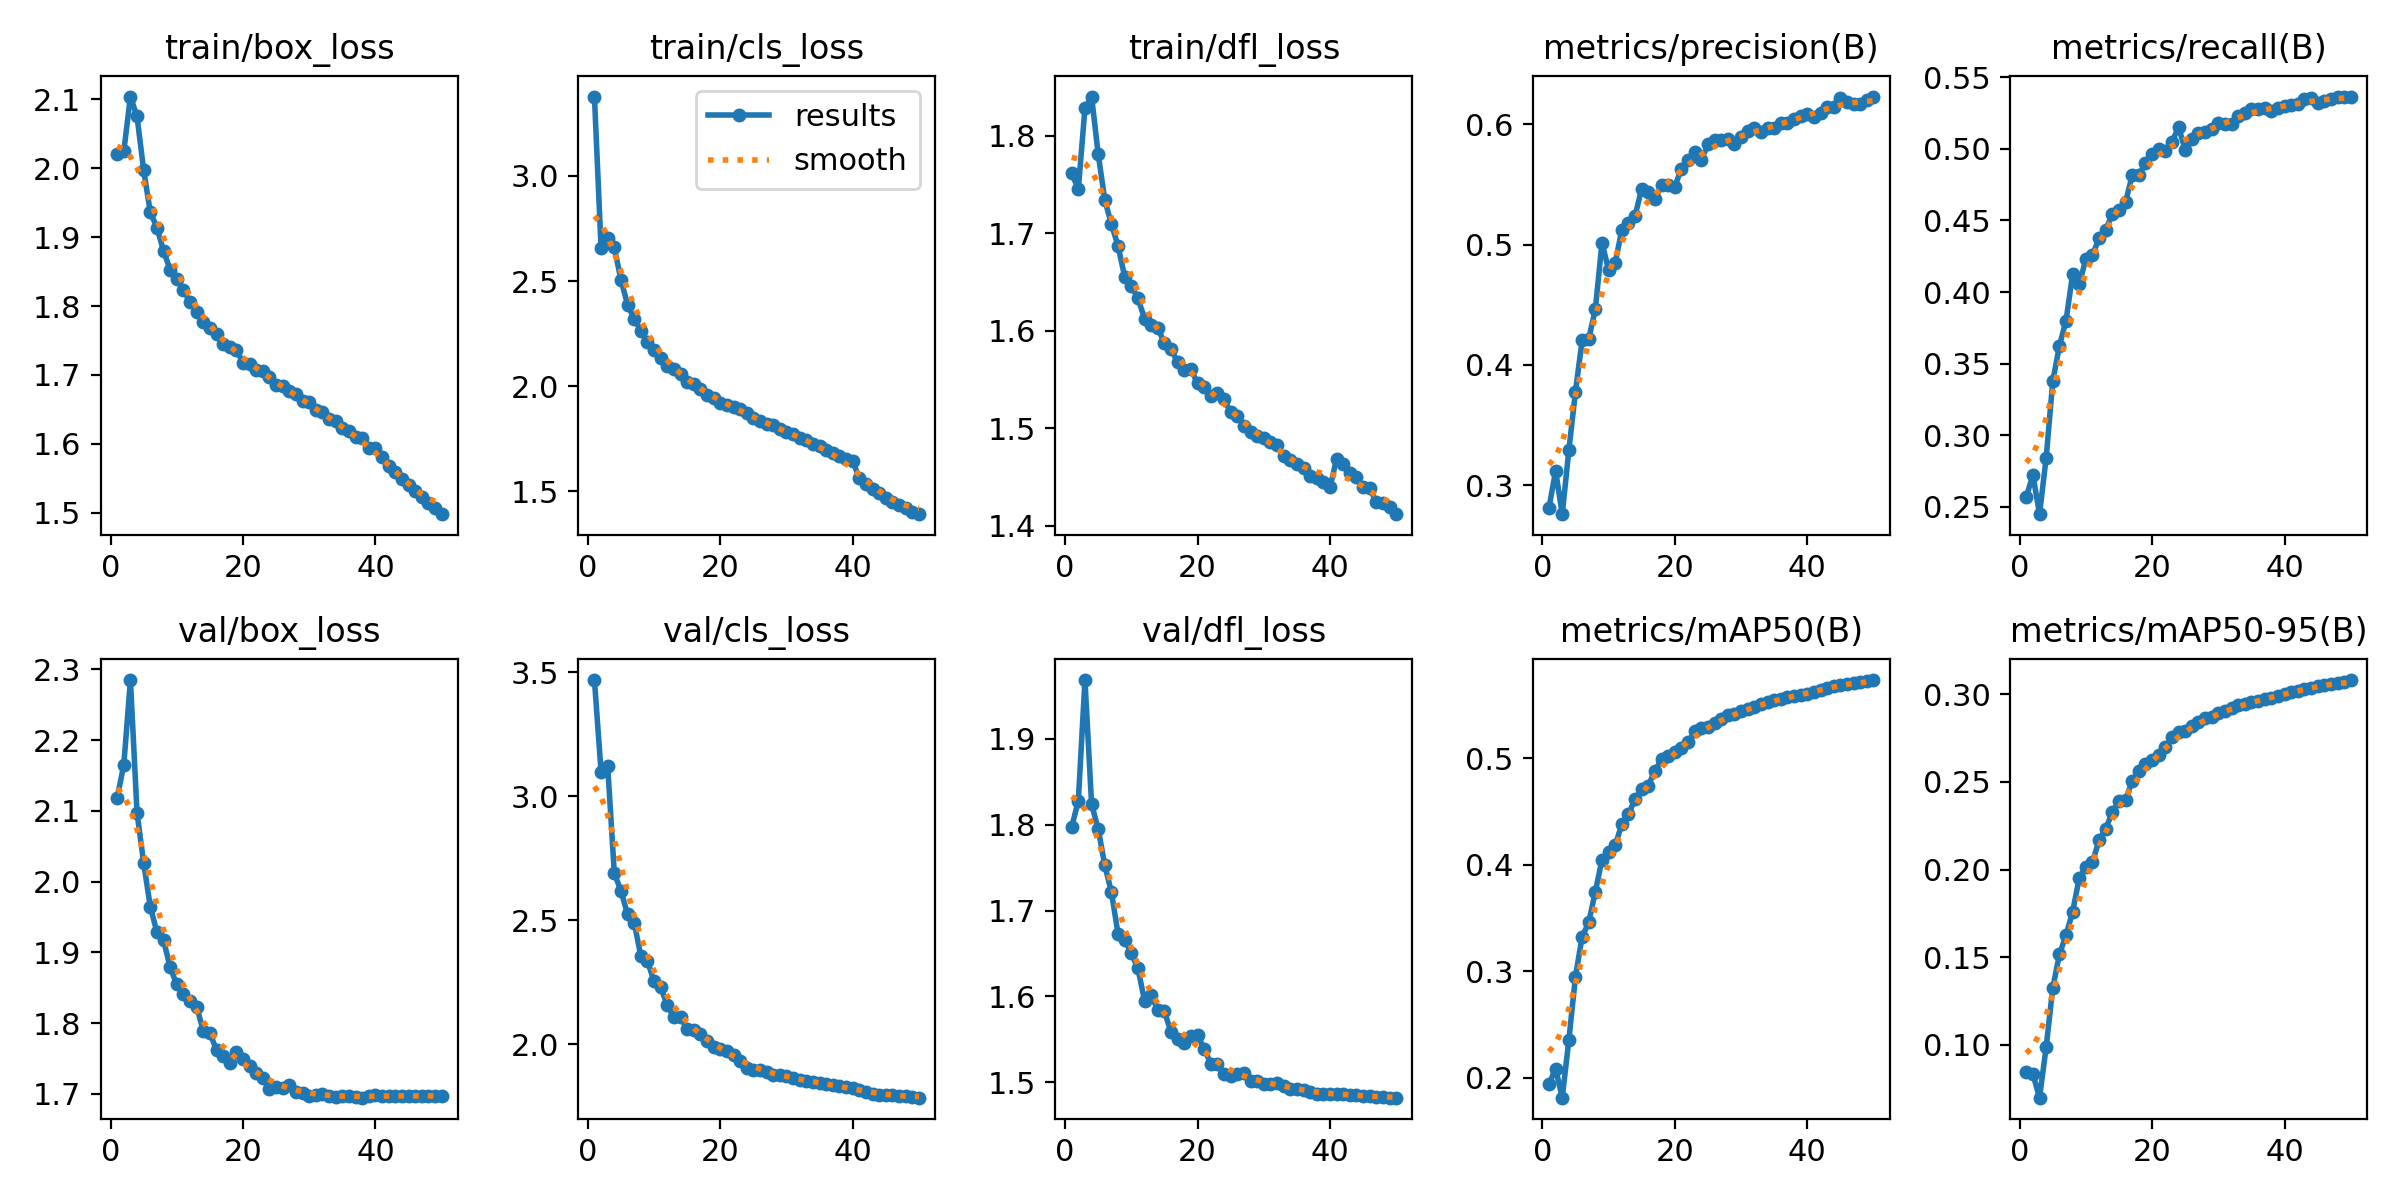

Data behind this chart, as committed beside it:
epoch, time, train/box_loss, train/cls_loss, train/dfl_loss, metrics/precision(B), metrics/recall(B), metrics/mAP50(B), metrics/mAP50-95(B), val/box_loss, val/cls_loss, val/dfl_loss, lr/pg0, lr/pg1, lr/pg2, lr/pg3, lr/pg4, lr/pg5, lr/pg6, lr/pg7
1, 468.1, 2.021, 3.377, 1.761, 0.2814, 0.2569, 0.1941, 0.08471, 2.118, 3.469, 1.797, 0.009994, 0.003331, 0.009994, 0.003331, 0.009994, 0.003331, 0.009994, 0.003331
2, 885.6, 2.024, 2.657, 1.745, 0.3119, 0.2722, 0.2088, 0.08345, 2.165, 3.099, 1.828, 0.0196, 0.006533, 0.0196, 0.006533, 0.0196, 0.006533, 0.0196, 0.006533
3, 1307, 2.104, 2.706, 1.828, 0.276, 0.2448, 0.1815, 0.06995, 2.285, 3.123, 1.969, 0.02881, 0.009602, 0.02881, 0.009602, 0.02881, 0.009602, 0.02881, 0.009602
4, 1733, 2.075, 2.66, 1.84, 0.3293, 0.284, 0.2357, 0.09873, 2.097, 2.69, 1.824, 0.02822, 0.009406, 0.02822, 0.009406, 0.02822, 0.009406, 0.02822, 0.009406
5, 2151, 1.997, 2.506, 1.781, 0.3779, 0.3376, 0.2951, 0.1324, 2.026, 2.62, 1.795, 0.02762, 0.009208, 0.02762, 0.009208, 0.02762, 0.009208, 0.02762, 0.009208
6, 2573, 1.936, 2.388, 1.734, 0.4204, 0.3624, 0.3325, 0.1516, 1.965, 2.523, 1.753, 0.02703, 0.00901, 0.02703, 0.00901, 0.02703, 0.00901, 0.02703, 0.00901
7, 2994, 1.914, 2.321, 1.709, 0.4218, 0.3799, 0.3459, 0.1626, 1.929, 2.491, 1.721, 0.02644, 0.008812, 0.02644, 0.008812, 0.02644, 0.008812, 0.02644, 0.008812
8, 3413, 1.88, 2.265, 1.687, 0.4462, 0.4125, 0.3748, 0.176, 1.917, 2.356, 1.673, 0.02584, 0.008614, 0.02584, 0.008614, 0.02584, 0.008614, 0.02584, 0.008614
9, 3841, 1.853, 2.212, 1.655, 0.5014, 0.4056, 0.4047, 0.1953, 1.879, 2.336, 1.666, 0.02525, 0.008416, 0.02525, 0.008416, 0.02525, 0.008416, 0.02525, 0.008416
10, 4259, 1.84, 2.174, 1.646, 0.479, 0.423, 0.4123, 0.2017, 1.855, 2.253, 1.65, 0.02465, 0.008218, 0.02465, 0.008218, 0.02465, 0.008218, 0.02465, 0.008218
11, 4684, 1.823, 2.135, 1.633, 0.4849, 0.4256, 0.4183, 0.2041, 1.842, 2.23, 1.633, 0.02406, 0.00802, 0.02406, 0.00802, 0.02406, 0.00802, 0.02406, 0.00802
12, 5101, 1.806, 2.097, 1.612, 0.5123, 0.4378, 0.438, 0.217, 1.831, 2.157, 1.595, 0.02347, 0.007822, 0.02347, 0.007822, 0.02347, 0.007822, 0.02347, 0.007822
13, 5522, 1.792, 2.082, 1.606, 0.5178, 0.4432, 0.4473, 0.2235, 1.823, 2.108, 1.602, 0.02287, 0.007624, 0.02287, 0.007624, 0.02287, 0.007624, 0.02287, 0.007624
14, 5953, 1.777, 2.057, 1.603, 0.5241, 0.4548, 0.4619, 0.2327, 1.789, 2.111, 1.584, 0.02228, 0.007426, 0.02228, 0.007426, 0.02228, 0.007426, 0.02228, 0.007426
15, 6383, 1.768, 2.021, 1.587, 0.5463, 0.4571, 0.471, 0.2394, 1.786, 2.061, 1.582, 0.02168, 0.007228, 0.02168, 0.007228, 0.02168, 0.007228, 0.02168, 0.007228
16, 6813, 1.759, 2.01, 1.581, 0.5435, 0.463, 0.4743, 0.2397, 1.762, 2.059, 1.558, 0.02109, 0.00703, 0.02109, 0.00703, 0.02109, 0.00703, 0.02109, 0.00703
17, 7233, 1.745, 1.985, 1.568, 0.5376, 0.4816, 0.4884, 0.2507, 1.753, 2.043, 1.55, 0.0205, 0.006832, 0.0205, 0.006832, 0.0205, 0.006832, 0.0205, 0.006832
18, 7651, 1.74, 1.958, 1.56, 0.5496, 0.4819, 0.4988, 0.2562, 1.743, 2.012, 1.546, 0.0199, 0.006634, 0.0199, 0.006634, 0.0199, 0.006634, 0.0199, 0.006634
19, 8088, 1.737, 1.943, 1.56, 0.5492, 0.4898, 0.5021, 0.26, 1.759, 1.988, 1.553, 0.01931, 0.006436, 0.01931, 0.006436, 0.01931, 0.006436, 0.01931, 0.006436
20, 8518, 1.718, 1.922, 1.546, 0.5482, 0.4967, 0.5062, 0.2627, 1.749, 1.981, 1.555, 0.01871, 0.006238, 0.01871, 0.006238, 0.01871, 0.006238, 0.01871, 0.006238
21, 8947, 1.716, 1.912, 1.542, 0.5631, 0.5, 0.5092, 0.2651, 1.739, 1.974, 1.539, 0.01812, 0.00604, 0.01812, 0.00604, 0.01812, 0.00604, 0.01812, 0.00604
22, 9374, 1.707, 1.903, 1.533, 0.5706, 0.4987, 0.5151, 0.2698, 1.729, 1.957, 1.522, 0.01753, 0.005842, 0.01753, 0.005842, 0.01753, 0.005842, 0.01753, 0.005842
23, 9797, 1.706, 1.892, 1.536, 0.5772, 0.505, 0.5252, 0.2755, 1.722, 1.934, 1.521, 0.01693, 0.005644, 0.01693, 0.005644, 0.01693, 0.005644, 0.01693, 0.005644
24, 10222, 1.697, 1.871, 1.529, 0.5703, 0.515, 0.5288, 0.2785, 1.707, 1.905, 1.509, 0.01634, 0.005446, 0.01634, 0.005446, 0.01634, 0.005446, 0.01634, 0.005446
25, 10660, 1.685, 1.85, 1.517, 0.5833, 0.4993, 0.5295, 0.2791, 1.709, 1.894, 1.507, 0.01574, 0.005248, 0.01574, 0.005248, 0.01574, 0.005248, 0.01574, 0.005248
26, 11094, 1.683, 1.834, 1.513, 0.587, 0.5067, 0.5329, 0.2821, 1.708, 1.894, 1.51, 0.01515, 0.00505, 0.01515, 0.00505, 0.01515, 0.00505, 0.01515, 0.00505
27, 11525, 1.676, 1.82, 1.502, 0.5866, 0.5109, 0.5366, 0.284, 1.713, 1.887, 1.511, 0.01456, 0.004852, 0.01456, 0.004852, 0.01456, 0.004852, 0.01456, 0.004852
28, 11975, 1.672, 1.816, 1.497, 0.5878, 0.5115, 0.5402, 0.2863, 1.702, 1.876, 1.501, 0.01396, 0.004654, 0.01396, 0.004654, 0.01396, 0.004654, 0.01396, 0.004654
29, 12412, 1.662, 1.797, 1.492, 0.5834, 0.5142, 0.541, 0.2872, 1.702, 1.876, 1.502, 0.01337, 0.004456, 0.01337, 0.004456, 0.01337, 0.004456, 0.01337, 0.004456
30, 12849, 1.66, 1.783, 1.49, 0.5894, 0.5181, 0.5439, 0.2892, 1.697, 1.871, 1.498, 0.01277, 0.004258, 0.01277, 0.004258, 0.01277, 0.004258, 0.01277, 0.004258
31, 13291, 1.65, 1.775, 1.486, 0.594, 0.5175, 0.5458, 0.2906, 1.698, 1.865, 1.498, 0.01218, 0.00406, 0.01218, 0.00406, 0.01218, 0.00406, 0.01218, 0.00406
32, 13730, 1.646, 1.754, 1.483, 0.5968, 0.5175, 0.5477, 0.2923, 1.7, 1.855, 1.499, 0.01159, 0.003862, 0.01159, 0.003862, 0.01159, 0.003862, 0.01159, 0.003862
33, 14180, 1.637, 1.745, 1.471, 0.5939, 0.523, 0.5508, 0.2937, 1.697, 1.853, 1.496, 0.01099, 0.003664, 0.01099, 0.003664, 0.01099, 0.003664, 0.01099, 0.003664
34, 14624, 1.633, 1.727, 1.467, 0.5972, 0.5251, 0.5528, 0.2945, 1.695, 1.846, 1.492, 0.0104, 0.003466, 0.0104, 0.003466, 0.0104, 0.003466, 0.0104, 0.003466
35, 15072, 1.624, 1.716, 1.464, 0.5965, 0.5279, 0.5548, 0.2956, 1.697, 1.844, 1.492, 0.009804, 0.003268, 0.009804, 0.003268, 0.009804, 0.003268, 0.009804, 0.003268
36, 15522, 1.618, 1.695, 1.459, 0.6007, 0.528, 0.556, 0.2964, 1.697, 1.839, 1.491, 0.00921, 0.00307, 0.00921, 0.00307, 0.00921, 0.00307, 0.00921, 0.00307
37, 15980, 1.61, 1.681, 1.451, 0.6008, 0.5285, 0.5571, 0.2975, 1.695, 1.836, 1.488, 0.008616, 0.002872, 0.008616, 0.002872, 0.008616, 0.002872, 0.008616, 0.002872
38, 16430, 1.609, 1.667, 1.449, 0.6044, 0.5265, 0.5581, 0.2981, 1.695, 1.83, 1.486, 0.008022, 0.002674, 0.008022, 0.002674, 0.008022, 0.002674, 0.008022, 0.002674
39, 16886, 1.595, 1.653, 1.445, 0.6072, 0.5285, 0.5591, 0.2993, 1.696, 1.827, 1.487, 0.007428, 0.002476, 0.007428, 0.002476, 0.007428, 0.002476, 0.007428, 0.002476
40, 17341, 1.595, 1.643, 1.439, 0.6084, 0.5298, 0.5604, 0.3, 1.698, 1.823, 1.487, 0.006834, 0.002278, 0.006834, 0.002278, 0.006834, 0.002278, 0.006834, 0.002278
41, 17765, 1.581, 1.564, 1.469, 0.6062, 0.5308, 0.5618, 0.301, 1.697, 1.815, 1.486, 0.00624, 0.00208, 0.00624, 0.00208, 0.00624, 0.00208, 0.00624, 0.00208
42, 18192, 1.568, 1.534, 1.463, 0.6091, 0.5312, 0.564, 0.302, 1.697, 1.809, 1.486, 0.005646, 0.001882, 0.005646, 0.001882, 0.005646, 0.001882, 0.005646, 0.001882
43, 18615, 1.56, 1.511, 1.454, 0.6145, 0.5345, 0.566, 0.303, 1.697, 1.8, 1.485, 0.005052, 0.001684, 0.005052, 0.001684, 0.005052, 0.001684, 0.005052, 0.001684
44, 19045, 1.549, 1.495, 1.45, 0.6147, 0.5358, 0.5681, 0.3039, 1.697, 1.794, 1.485, 0.004458, 0.001486, 0.004458, 0.001486, 0.004458, 0.001486, 0.004458, 0.001486
45, 19472, 1.54, 1.469, 1.439, 0.6217, 0.5322, 0.5691, 0.3048, 1.697, 1.795, 1.484, 0.003864, 0.001288, 0.003864, 0.001288, 0.003864, 0.001288, 0.003864, 0.001288
46, 19871, 1.532, 1.451, 1.438, 0.6184, 0.5333, 0.5697, 0.3052, 1.697, 1.794, 1.484, 0.00327, 0.00109, 0.00327, 0.00109, 0.00327, 0.00109, 0.00327, 0.00109
47, 20256, 1.523, 1.434, 1.424, 0.617, 0.5347, 0.5709, 0.3059, 1.697, 1.792, 1.483, 0.002676, 0.000892, 0.002676, 0.000892, 0.002676, 0.000892, 0.002676, 0.000892
48, 20645, 1.514, 1.42, 1.424, 0.6164, 0.5365, 0.5716, 0.3066, 1.697, 1.79, 1.482, 0.002082, 0.000694, 0.002082, 0.000694, 0.002082, 0.000694, 0.002082, 0.000694
49, 21033, 1.508, 1.402, 1.419, 0.6202, 0.5363, 0.5723, 0.3073, 1.697, 1.786, 1.482, 0.001488, 0.000496, 0.001488, 0.000496, 0.001488, 0.000496, 0.001488, 0.000496
50, 21418, 1.498, 1.392, 1.412, 0.623, 0.5365, 0.5733, 0.3081, 1.698, 1.784, 1.482, 0.000894, 0.000298, 0.000894, 0.000298, 0.000894, 0.000298, 0.000894, 0.000298
